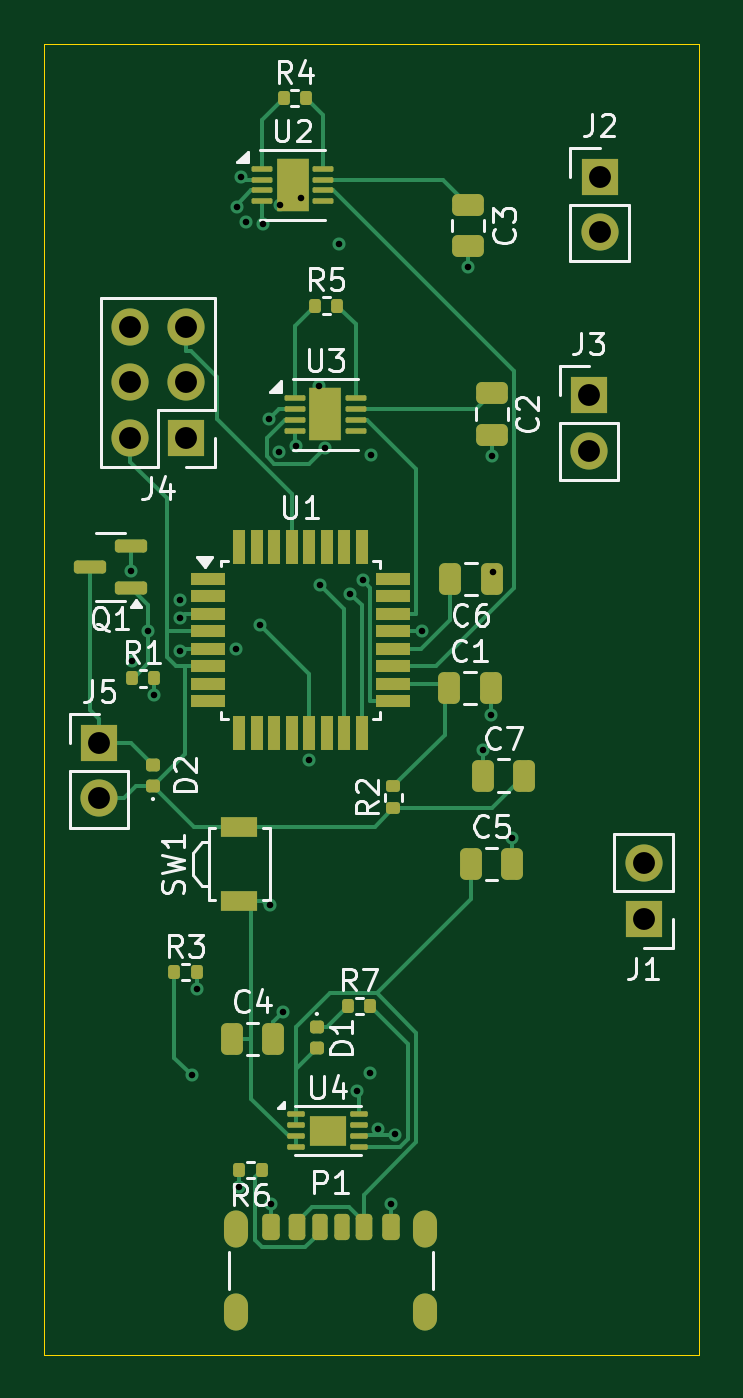
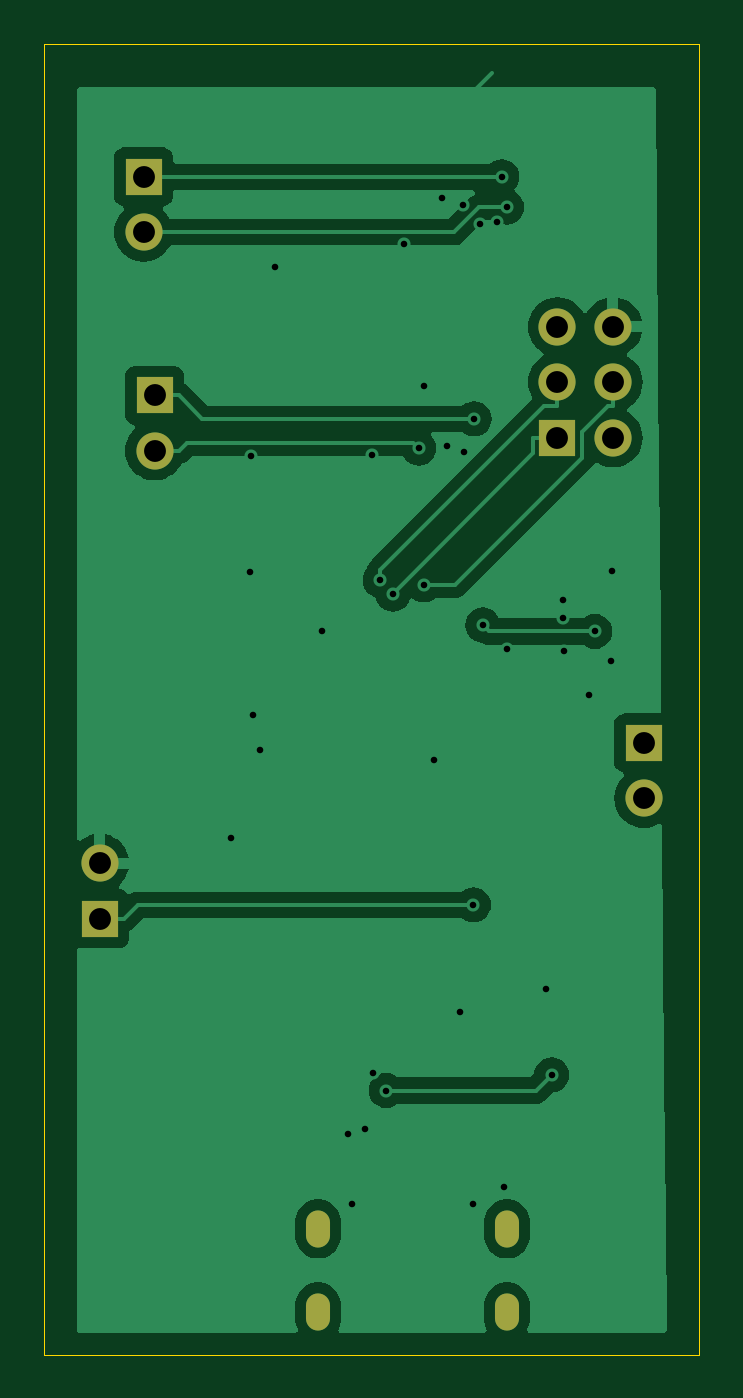
Circuit board: 11 layer files. Board 30.0 x 60.0 mm.
- bottom_copper: Hat PCB-B_Cu.gbr (36049 bytes)
- bottom_mask: Hat PCB-B_Mask.gbr (1164 bytes)
- paste: Hat PCB-B_Paste.gbr (450 bytes)
- bottom_silk: Hat PCB-B_Silkscreen.gbr (451 bytes)
- outline: Hat PCB-Edge_Cuts.gbr (684 bytes)
- top_copper: Hat PCB-F_Cu.gbr (22543 bytes)
- top_mask: Hat PCB-F_Mask.gbr (6824 bytes)
- paste: Hat PCB-F_Paste.gbr (6548 bytes)
- top_silk: Hat PCB-F_Silkscreen.gbr (36368 bytes)
- drill: Hat PCB-NPTH.drl (265 bytes)
- drill: Hat PCB-PTH.drl (1578 bytes)

=== bottom_copper: Hat PCB-B_Cu.gbr (36049 bytes, source omitted) ===
=== bottom_mask: Hat PCB-B_Mask.gbr ===
%TF.GenerationSoftware,KiCad,Pcbnew,8.0.7*%
%TF.CreationDate,2025-01-05T21:05:33-07:00*%
%TF.ProjectId,Hat PCB,48617420-5043-4422-9e6b-696361645f70,rev?*%
%TF.SameCoordinates,Original*%
%TF.FileFunction,Soldermask,Bot*%
%TF.FilePolarity,Negative*%
%FSLAX46Y46*%
G04 Gerber Fmt 4.6, Leading zero omitted, Abs format (unit mm)*
G04 Created by KiCad (PCBNEW 8.0.7) date 2025-01-05 21:05:33*
%MOMM*%
%LPD*%
G01*
G04 APERTURE LIST*
%ADD10R,1.700000X1.700000*%
%ADD11O,1.700000X1.700000*%
%ADD12O,1.100000X1.700000*%
G04 APERTURE END LIST*
D10*
%TO.C,J1*%
X265950000Y-136050000D03*
D11*
X265950000Y-133510000D03*
%TD*%
D10*
%TO.C,J5*%
X241050000Y-128010000D03*
D11*
X241050000Y-130550000D03*
%TD*%
D10*
%TO.C,J4*%
X245000000Y-114040000D03*
D11*
X242460000Y-114040000D03*
X245000000Y-111500000D03*
X242460000Y-111500000D03*
X245000000Y-108960000D03*
X242460000Y-108960000D03*
%TD*%
D12*
%TO.C,P1*%
X247310000Y-150250000D03*
X247310000Y-154050000D03*
X255950000Y-150250000D03*
X255950000Y-154050000D03*
%TD*%
D10*
%TO.C,J2*%
X263937500Y-102100000D03*
D11*
X263937500Y-104640000D03*
%TD*%
D10*
%TO.C,J3*%
X263437500Y-112100000D03*
D11*
X263437500Y-114640000D03*
%TD*%
M02*

=== paste: Hat PCB-B_Paste.gbr ===
%TF.GenerationSoftware,KiCad,Pcbnew,8.0.7*%
%TF.CreationDate,2025-01-05T21:05:33-07:00*%
%TF.ProjectId,Hat PCB,48617420-5043-4422-9e6b-696361645f70,rev?*%
%TF.SameCoordinates,Original*%
%TF.FileFunction,Paste,Bot*%
%TF.FilePolarity,Positive*%
%FSLAX46Y46*%
G04 Gerber Fmt 4.6, Leading zero omitted, Abs format (unit mm)*
G04 Created by KiCad (PCBNEW 8.0.7) date 2025-01-05 21:05:33*
%MOMM*%
%LPD*%
G01*
G04 APERTURE LIST*
G04 APERTURE END LIST*
M02*

=== bottom_silk: Hat PCB-B_Silkscreen.gbr ===
%TF.GenerationSoftware,KiCad,Pcbnew,8.0.7*%
%TF.CreationDate,2025-01-05T21:05:33-07:00*%
%TF.ProjectId,Hat PCB,48617420-5043-4422-9e6b-696361645f70,rev?*%
%TF.SameCoordinates,Original*%
%TF.FileFunction,Legend,Bot*%
%TF.FilePolarity,Positive*%
%FSLAX46Y46*%
G04 Gerber Fmt 4.6, Leading zero omitted, Abs format (unit mm)*
G04 Created by KiCad (PCBNEW 8.0.7) date 2025-01-05 21:05:33*
%MOMM*%
%LPD*%
G01*
G04 APERTURE LIST*
G04 APERTURE END LIST*
M02*

=== outline: Hat PCB-Edge_Cuts.gbr ===
%TF.GenerationSoftware,KiCad,Pcbnew,8.0.7*%
%TF.CreationDate,2025-01-05T21:05:33-07:00*%
%TF.ProjectId,Hat PCB,48617420-5043-4422-9e6b-696361645f70,rev?*%
%TF.SameCoordinates,Original*%
%TF.FileFunction,Profile,NP*%
%FSLAX46Y46*%
G04 Gerber Fmt 4.6, Leading zero omitted, Abs format (unit mm)*
G04 Created by KiCad (PCBNEW 8.0.7) date 2025-01-05 21:05:33*
%MOMM*%
%LPD*%
G01*
G04 APERTURE LIST*
%TA.AperFunction,Profile*%
%ADD10C,0.050000*%
%TD*%
G04 APERTURE END LIST*
D10*
X238500000Y-96000000D02*
X268500000Y-96000000D01*
X268500000Y-156000000D02*
X238500000Y-156000000D01*
X238500000Y-156000000D02*
X238500000Y-96000000D01*
X268500000Y-96000000D02*
X268500000Y-156000000D01*
M02*

=== top_copper: Hat PCB-F_Cu.gbr (22543 bytes, source omitted) ===
=== top_mask: Hat PCB-F_Mask.gbr (6824 bytes, source omitted) ===
=== paste: Hat PCB-F_Paste.gbr (6548 bytes, source omitted) ===
=== top_silk: Hat PCB-F_Silkscreen.gbr (36368 bytes, source omitted) ===
=== drill: Hat PCB-NPTH.drl ===
M48
; DRILL file {KiCad 8.0.7} date 2025-01-05T21:05:22-0700
; FORMAT={-:-/ absolute / inch / decimal}
; #@! TF.CreationDate,2025-01-05T21:05:22-07:00
; #@! TF.GenerationSoftware,Kicad,Pcbnew,8.0.7
; #@! TF.FileFunction,NonPlated,1,2,NPTH
FMAT,2
INCH
%
G90
G05
M30

=== drill: Hat PCB-PTH.drl ===
M48
; DRILL file {KiCad 8.0.7} date 2025-01-05T21:05:22-0700
; FORMAT={-:-/ absolute / inch / decimal}
; #@! TF.CreationDate,2025-01-05T21:05:22-07:00
; #@! TF.GenerationSoftware,Kicad,Pcbnew,8.0.7
; #@! TF.FileFunction,Plated,1,2,PTH
FMAT,2
INCH
; #@! TA.AperFunction,Plated,PTH,ViaDrill
T1C0.0118
; #@! TA.AperFunction,Plated,PTH,ComponentDrill
T2C0.0236
; #@! TA.AperFunction,Plated,PTH,ComponentDrill
T3C0.0394
%
G90
G05
T1
X9.5472Y-4.7294
X9.5484Y-4.8928
X9.5785Y-4.8387
X9.5886Y-4.9537
X9.6346Y-4.8749
X9.6354Y-4.8154
X9.6357Y-4.7826
X9.6561Y-5.6378
X9.6654Y-5.4837
X9.7357Y-4.8701
X9.7372Y-4.0746
X9.7421Y-5.8395
X9.7459Y-4.0197
X9.7549Y-4.1005
X9.7802Y-4.8274
X9.7853Y-4.1049
X9.7956Y-4.4556
X9.7969Y-5.3313
X9.7984Y-5.87
X9.814Y-4.5146
X9.8157Y-4.0702
X9.8209Y-5.5253
X9.8444Y-4.5046
X9.8537Y-4.0577
X9.8681Y-5.0711
X9.8861Y-4.3963
X9.8868Y-4.7549
X9.8957Y-4.5085
X9.9213Y-4.1416
X9.9424Y-4.7712
X9.9542Y-5.666
X9.965Y-4.7469
X9.9778Y-5.6342
X9.9803Y-4.5206
X9.9924Y-5.7347
X10.015Y-5.8704
X10.0234Y-5.7452
X10.0706Y-4.8386
X10.155Y-4.1822
X10.1811Y-5.0517
X10.1949Y-4.9885
X10.1969Y-4.5219
X10.1988Y-4.7315
X10.2343Y-5.2115
T3
X9.4902Y-5.0398
X9.4902Y-5.1398
X9.5457Y-4.2898
X9.5457Y-4.3898
X9.5457Y-4.4898
X9.6457Y-4.2898
X9.6457Y-4.3898
X9.6457Y-4.4898
X10.3716Y-4.4134
X10.3716Y-4.5134
X10.3912Y-4.0197
X10.3912Y-4.1197
X10.4705Y-5.2563
X10.4705Y-5.3563
T2
G00X9.7366Y-5.9035
M15
G01X9.7366Y-5.9272
M16
G05
G00X9.7366Y-6.0531
M15
G01X9.7366Y-6.0768
M16
G05
G00X10.0768Y-5.9035
M15
G01X10.0768Y-5.9272
M16
G05
G00X10.0768Y-6.0531
M15
G01X10.0768Y-6.0768
M16
G05
M30

